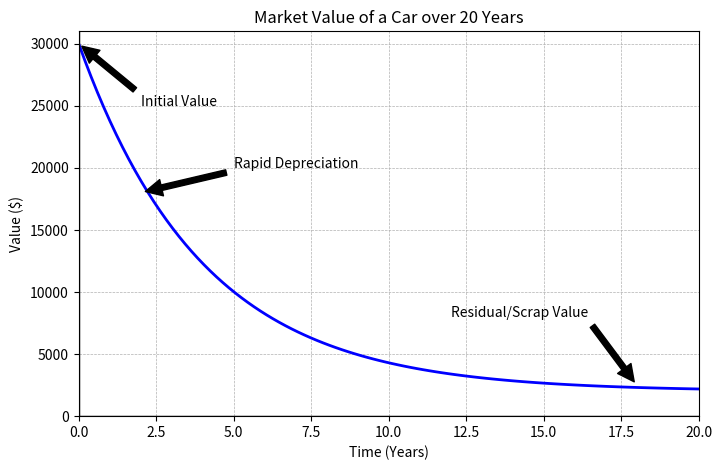

The script that saved this image:
import matplotlib.pyplot as plt
import numpy as np

# Time from 0 to 20 years
t = np.linspace(0, 20, 100)

# Model: Exponential decay with a residual value
# V(t) = (Initial_Value - Residual) * e^(-k*t) + Residual
# Let's assume Initial = $30,000, Residual = $2,000, decay rate k = 0.2
V = (30000 - 2000) * np.exp(-0.25 * t) + 2000

plt.figure(figsize=(8, 5))
plt.plot(t, V, color='blue', linewidth=2)
plt.title('Market Value of a Car over 20 Years')
plt.xlabel('Time (Years)')
plt.ylabel('Value ($)')
plt.grid(True, which='both', linestyle='--', linewidth=0.5)
plt.axhline(0, color='black', linewidth=1)
plt.axvline(0, color='black', linewidth=1)
plt.ylim(0, 31000)
plt.xlim(0, 20)
plt.annotate('Initial Value', xy=(0, 30000), xytext=(2, 25000),
             arrowprops=dict(facecolor='black', shrink=0.05))
plt.annotate('Rapid Depreciation', xy=(2, 18000), xytext=(5, 20000),
             arrowprops=dict(facecolor='black', shrink=0.05))
plt.annotate('Residual/Scrap Value', xy=(18, 2500), xytext=(12, 8000),
             arrowprops=dict(facecolor='black', shrink=0.05))

print("Displaying graph...")
plt.show()